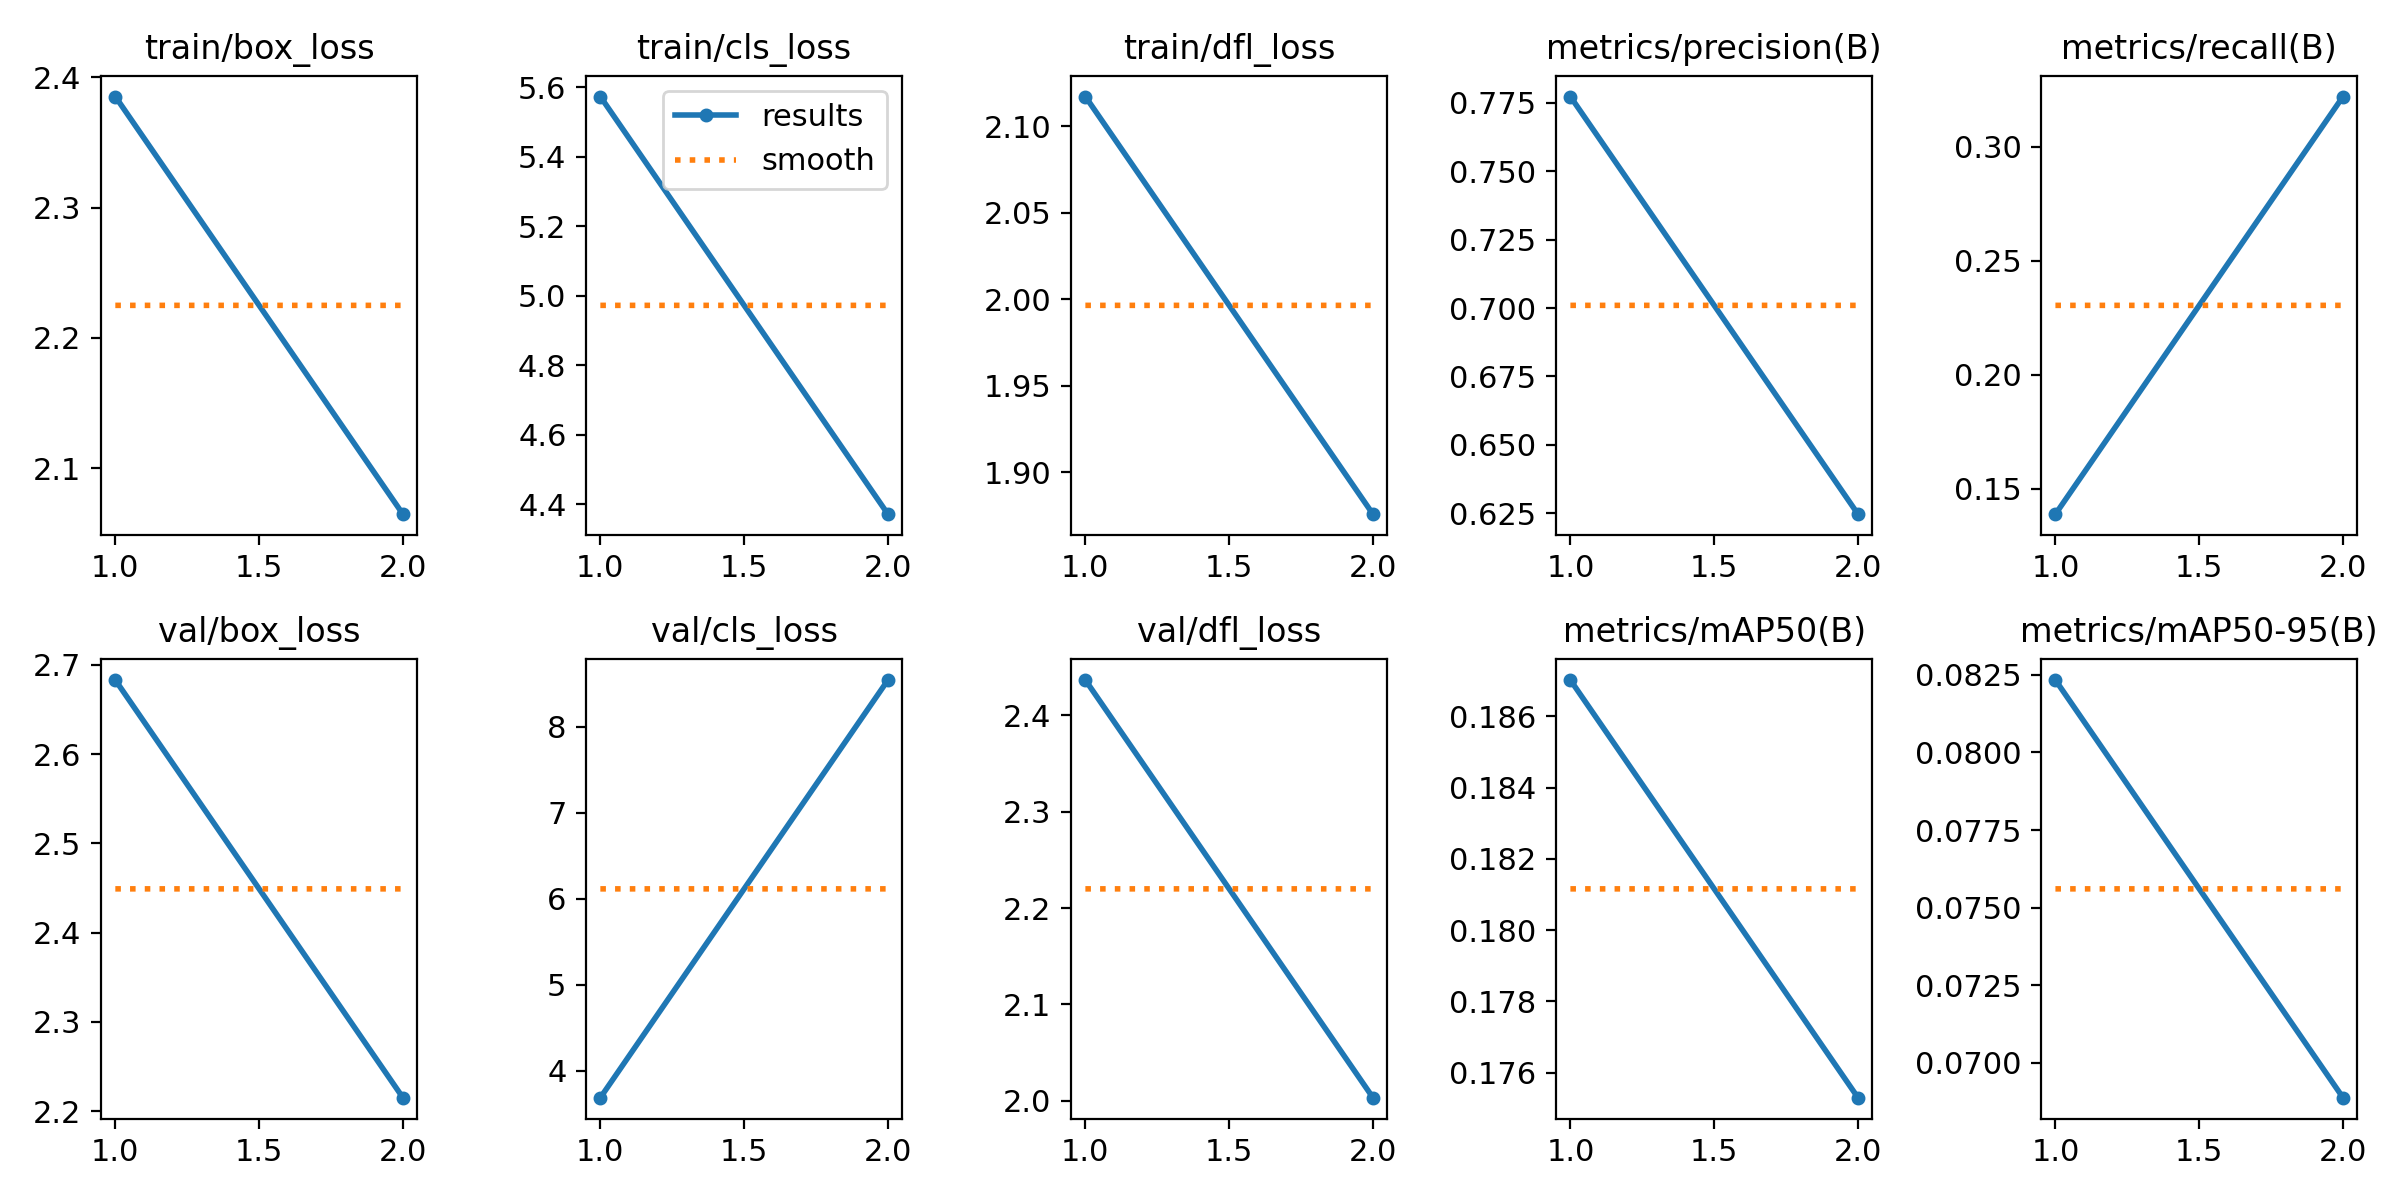

Source data for this figure (header and first rows):
epoch, time, train/box_loss, train/cls_loss, train/dfl_loss, metrics/precision(B), metrics/recall(B), metrics/mAP50(B), metrics/mAP50-95(B), val/box_loss, val/cls_loss, val/dfl_loss, lr/pg0, lr/pg1, lr/pg2
1, 183.4, 2.385, 5.574, 2.117, 0.7773, 0.1389, 0.187, 0.08233, 2.683, 3.685, 2.436, 0.0003332, 0.0003332, 0.0003332
2, 356.3, 2.065, 4.372, 1.876, 0.6247, 0.322, 0.1753, 0.06888, 2.215, 8.543, 2.003, 0.0003366, 0.0003366, 0.0003366
